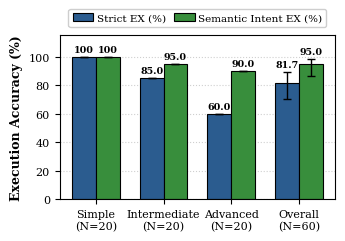

Recreate this plot in Python.
#!/usr/bin/env python3
"""
generate_fig4.py
Generates Figure 4 (Grouped Bar Chart of Execution Accuracy by Difficulty Tier)
with Wilson 95% Confidence Intervals for IEEEtran (single-column width).
Outputs: fig_accuracy_tiers.pdf and fig_accuracy_tiers.png
"""

import matplotlib.pyplot as plt
import numpy as np

# Set publication style font matching IEEEtran
plt.rcParams.update({
    "font.family": "serif",
    "font.serif": ["Times New Roman", "DejaVu Serif"],
    "font.size": 8.5,
    "axes.labelsize": 9,
    "axes.titlesize": 9.5,
    "xtick.labelsize": 8,
    "ytick.labelsize": 8,
    "legend.fontsize": 7.5,
    "figure.titlesize": 9.5
})

categories = ["Simple\n(N=20)", "Intermediate\n(N=20)", "Advanced\n(N=20)", "Overall\n(N=60)"]
strict_ex = [100.0, 85.0, 60.0, 81.67]
soft_ex   = [100.0, 95.0, 90.0, 95.00]

# Wilson 95% Confidence Intervals for Overall (N=60)
# Strict EX (49/60): [70.08%, 89.44%] -> lower diff: 11.59, upper diff: 7.77
# Soft EX (57/60):   [86.30%, 98.29%] -> lower diff: 8.70,  upper diff: 3.29
strict_err = np.zeros((2, 4))
strict_err[0, 3] = 11.59
strict_err[1, 3] = 7.77

soft_err = np.zeros((2, 4))
soft_err[0, 3] = 8.70
soft_err[1, 3] = 3.29

x = np.arange(len(categories))
width = 0.35  # width of each bar

# Standard single column width in IEEEtran is ~3.5 inches (8.8 cm)
fig, ax = plt.subplots(figsize=(3.5, 2.5), dpi=300)

# Colors matching IEEE aesthetic
c_strict = "#2b5c8f"  # Deep Steel Blue
c_soft   = "#388e3c"  # Muted Forest Green

rects1 = ax.bar(x - width/2, strict_ex, width, label="Strict EX (%)", 
                color=c_strict, edgecolor="black", linewidth=0.8,
                yerr=strict_err, capsize=3, error_kw={"elinewidth": 1.0, "ecolor": "black"})

rects2 = ax.bar(x + width/2, soft_ex, width, label="Semantic Intent EX (%)", 
                color=c_soft, edgecolor="black", linewidth=0.8,
                yerr=soft_err, capsize=3, error_kw={"elinewidth": 1.0, "ecolor": "black"})

# Labels and styling
ax.set_ylabel("Execution Accuracy (%)", fontweight="bold")
ax.set_ylim(0, 115)
ax.set_xticks(x)
ax.set_xticklabels(categories)

# Place legend cleanly outside above plot to avoid covering any bars or error caps
ax.legend(loc="lower center", bbox_to_anchor=(0.5, 1.02), ncol=2,
          frameon=True, framealpha=0.95, edgecolor="#cccccc",
          columnspacing=0.8, handletextpad=0.3)

ax.grid(axis="y", linestyle=":", alpha=0.6)
ax.set_axisbelow(True)

# Value labels positioned cleanly above bars or above upper error bar caps
for idx in range(len(categories)):
    # Strict EX label
    h1 = strict_ex[idx]
    top1 = h1 + strict_err[1, idx]
    t1 = f"{h1:.1f}" if h1 != 100.0 else "100"
    ax.annotate(t1, xy=(x[idx] - width/2, top1), xytext=(0, 2),
                textcoords="offset points", ha="center", va="bottom", fontsize=6.8, fontweight="bold")
    
    # Soft EX label
    h2 = soft_ex[idx]
    top2 = h2 + soft_err[1, idx]
    t2 = f"{h2:.1f}" if h2 != 100.0 else "100"
    ax.annotate(t2, xy=(x[idx] + width/2, top2), xytext=(0, 2),
                textcoords="offset points", ha="center", va="bottom", fontsize=6.8, fontweight="bold")

plt.tight_layout()
plt.savefig("fig_accuracy_tiers.pdf", bbox_inches="tight")
plt.savefig("fig_accuracy_tiers.png", bbox_inches="tight")
print("Saved fig_accuracy_tiers.pdf and fig_accuracy_tiers.png successfully!")
